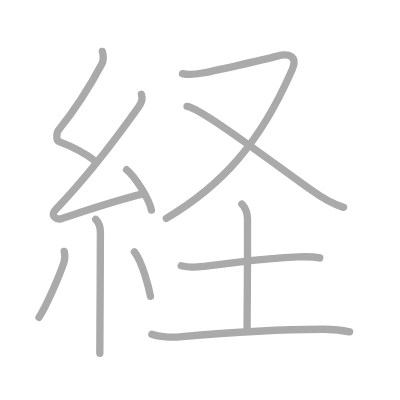
t = 0.00 s
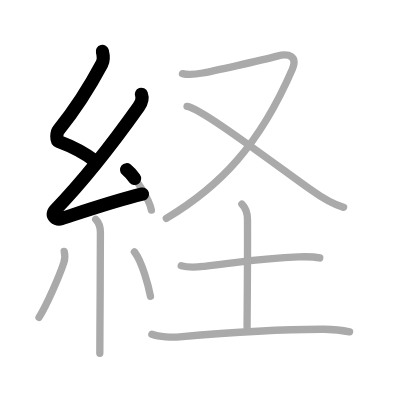
t = 2.25 s
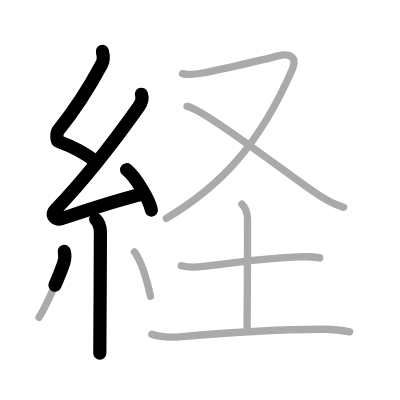
t = 4.50 s
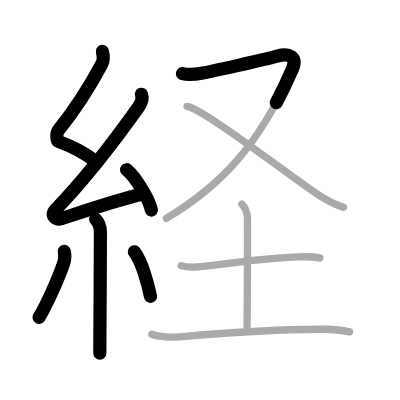
t = 6.50 s
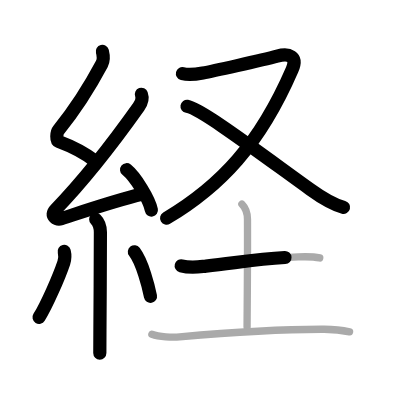
t = 8.75 s
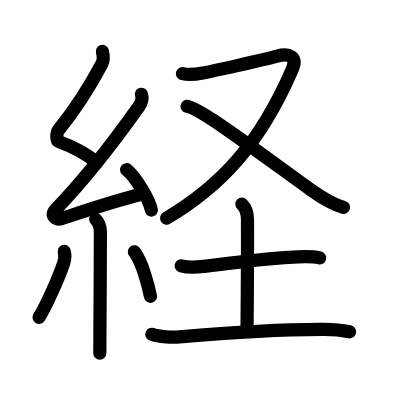
t = 11.00 s

The animated SVG that drew these frames (rendered in a browser with its animation timeline set to each time). Animation: 11 SMIL elements (animate=11); one cycle of 11.00 s.

<?xml version="1.0" standalone="no"?>
<!DOCTYPE svg PUBLIC "-//W3C//DTD SVG 1.1//EN"   "http://www.w3.org/Graphics/SVG/1.1/DTD/svg11.dtd">
<svg width="400px" height="400px"  version="1.1" xmlns="http://www.w3.org/2000/svg">
  <defs>
    <marker id="Triangle" viewBox="0 0 10 10" refX="0" refY="5" markerUnits="strokeWidth" markerWidth="3" style="stroke-opacity:0%;fill:#aaaaaa;" markerHeight="2" orient="auto">
      <path d="M 0 0 L 10 5 L 0 10 z" />
    </marker>
    
    <marker id="Arrow" viewBox="0 0 10 10" refX="5" refY="5" markerUnits="strokeWidth" markerWidth="1.8" style="stroke-opacity:0%;fill:#770000;" markerHeight="2" orient="auto">
      <path d="M 0 4 L 6 4 L 4 1 L 10 5 L 4 9 L 6 6 L 0 6 z" />
        <circle cx="5" cy="5" r="5" />
      </marker>
    
    <marker id="TriangleRed" viewBox="0 0 10 10" refX="0" refY="5" markerUnits="strokeWidth" markerWidth="3" style="stroke-opacity:0%;fill:#CC0000;" markerHeight="2" orient="auto">
      <path d="M 0 0 L 10 5 L 0 10 z" />
    </marker>
    
    <marker id="ArrowRed" viewBox="0 0 10 10" refX="5" refY="5" markerUnits="strokeWidth" markerWidth="1.8" style="stroke-opacity:0%;fill:#CC0000;" markerHeight="2" orient="auto">
      <path d="M 0 4 L 6 4 L 4 1 L 10 5 L 4 9 L 6 6 L 0 6 z" />
        <circle cx="5" cy="5" r="5" />
      </marker>
    
  </defs>
  
  <path style="fill:#ffffff; fill-opacity:100%; fill-rule:evenodd; stroke-width:0;" d="M 0 0 L 400px 0 L 400px 400px L 0 400px L 0 0" />

  <g transform="scale(3.6697247706422 3.6697247706422)">
<path style="fill:none; fill-opacity:0%; fill-rule:evenodd; stroke:#aaaaaa; stroke-opacity:100%; stroke-width: 1.5pt; stroke-linejoin:round; stroke-linecap:round;" d="M27.9 14c0.31 1.21 0.51 2.2-0.16 3.44C24.25 24 19.75 30.75 15.92 35.49c-0.54 0.67-0.62 2.81 0 3.04c3.65 1.36 7.79 3.6 10.14 5.47"></path>
<path style="fill:none; fill-opacity:0%; fill-rule:evenodd; stroke:#aaaaaa; stroke-opacity:100%; stroke-width: 1.5pt; stroke-linejoin:round; stroke-linecap:round;" d="M38.53 25.69c0.34 0.93 0.07 2.29-0.75 3.44c-6.03 8.49-15.03 20.12-22.63 27.98c-1.74 1.8 0.43 2.83 1.57 2.47c4.75-1.53 14.28-4.83 22.23-6.74"></path>
<path style="fill:none; fill-opacity:0%; fill-rule:evenodd; stroke:#aaaaaa; stroke-opacity:100%; stroke-width: 1.5pt; stroke-linejoin:round; stroke-linecap:round;" d="M34.5 46.25c2.38 1.94 6.15 7.98 6.75 11"></path>
<path style="fill:none; fill-opacity:0%; fill-rule:evenodd; stroke:#aaaaaa; stroke-opacity:100%; stroke-width: 1.5pt; stroke-linejoin:round; stroke-linecap:round;" d="M26.08 59.76c0.77 0.77 1.28 2.24 1.28 3.53c0 6.16-0.08 18.78-0.13 26.59c-0.02 3.16-0.03 5.53-0.03 6.37"></path>
<path style="fill:none; fill-opacity:0%; fill-rule:evenodd; stroke:#aaaaaa; stroke-opacity:100%; stroke-width: 1.5pt; stroke-linejoin:round; stroke-linecap:round;" d="M17.5 68.5c0.25 1 0.25 2-0.12 3.11c-1.35 3.98-4.66 11.52-6.75 14.89"></path>
<path style="fill:none; fill-opacity:0%; fill-rule:evenodd; stroke:#aaaaaa; stroke-opacity:100%; stroke-width: 1.5pt; stroke-linejoin:round; stroke-linecap:round;" d="M36.62 68.62c2.19 2.87 3.87 9.53 4.38 12.12"></path>
<path style="fill:none; fill-opacity:0%; fill-rule:evenodd; stroke:#aaaaaa; stroke-opacity:100%; stroke-width: 1.5pt; stroke-linejoin:round; stroke-linecap:round;" d="M49.72 20.07c1.29 0.32 2.96 0.31 5.54-0.18c2.29-0.43 15.96-3.43 20.28-4.59c3.16-0.85 5.68-0.04 4.07 3.67C70.76 39.38 60.08 50.73 45.32 59.5"></path>
<path style="fill:none; fill-opacity:0%; fill-rule:evenodd; stroke:#aaaaaa; stroke-opacity:100%; stroke-width: 1.5pt; stroke-linejoin:round; stroke-linecap:round;" d="M50.97 28.98c3.78 0.61 19.53 12.52 33.56 22.61c3.3 2.38 5.85 4.03 9.1 4.91"></path>
<path style="fill:none; fill-opacity:0%; fill-rule:evenodd; stroke:#aaaaaa; stroke-opacity:100%; stroke-width: 1.5pt; stroke-linejoin:round; stroke-linecap:round;" d="M49.38 72.42c2.62 0.71 4.66 0.32 6.75 0.09c9.94-1.1 15.03-2.12 25.12-2.51c1.99-0.08 3.93-0.16 5.88 0.29"></path>
<path style="fill:none; fill-opacity:0%; fill-rule:evenodd; stroke:#aaaaaa; stroke-opacity:100%; stroke-width: 1.5pt; stroke-linejoin:round; stroke-linecap:round;" d="M65.92 55.62c0.92 0.92 1.51 2.27 1.52 4.14c0.06 11.5-0.11 26.32-0.11 29.36"></path>
<path style="fill:none; fill-opacity:0%; fill-rule:evenodd; stroke:#aaaaaa; stroke-opacity:100%; stroke-width: 1.5pt; stroke-linejoin:round; stroke-linecap:round;" d="M41.38 91.1c1.97 0.7 5.6 0.88 7.57 0.7c13.22-1.17 29.12-2.11 39.4-2.07c3.29 0.01 5.26 0.33 6.91 0.69"></path>

<path style="fill:none; fill-opacity:0%; fill-rule:evenodd; stroke:#000000; stroke-opacity:100%; stroke-width: 2.7pt; stroke-linejoin:round; stroke-linecap:round;" d="M27.9 14c0.31 1.21 0.51 2.2-0.16 3.44C24.25 24 19.75 30.75 15.92 35.49c-0.54 0.67-0.62 2.81 0 3.04c3.65 1.36 7.79 3.6 10.14 5.47" pathLength="100" stroke-dashoffset="100" stroke-dasharray="100 105"><animate id="dashAnim1" attributeName="stroke-dashoffset" from="100" to="0" dur="1s" calcMode="linear" fill="freeze"/></path>
<path style="fill:none; fill-opacity:0%; fill-rule:evenodd; stroke:#000000; stroke-opacity:100%; stroke-width: 2.7pt; stroke-linejoin:round; stroke-linecap:round;" d="M38.53 25.69c0.34 0.93 0.07 2.29-0.75 3.44c-6.03 8.49-15.03 20.12-22.63 27.98c-1.74 1.8 0.43 2.83 1.57 2.47c4.75-1.53 14.28-4.83 22.23-6.74" pathLength="100" stroke-dashoffset="100" stroke-dasharray="100 105"><animate id="dashAnim2" attributeName="stroke-dashoffset" from="100" to="0" dur="1s" calcMode="linear" begin="dashAnim1.end" fill="freeze"/></path>
<path style="fill:none; fill-opacity:0%; fill-rule:evenodd; stroke:#000000; stroke-opacity:100%; stroke-width: 2.7pt; stroke-linejoin:round; stroke-linecap:round;" d="M34.5 46.25c2.38 1.94 6.15 7.98 6.75 11" pathLength="100" stroke-dashoffset="100" stroke-dasharray="100 105"><animate id="dashAnim3" attributeName="stroke-dashoffset" from="100" to="0" dur="1s" calcMode="linear" begin="dashAnim2.end" fill="freeze"/></path>
<path style="fill:none; fill-opacity:0%; fill-rule:evenodd; stroke:#000000; stroke-opacity:100%; stroke-width: 2.7pt; stroke-linejoin:round; stroke-linecap:round;" d="M26.08 59.76c0.77 0.77 1.28 2.24 1.28 3.53c0 6.16-0.08 18.78-0.13 26.59c-0.02 3.16-0.03 5.53-0.03 6.37" pathLength="100" stroke-dashoffset="100" stroke-dasharray="100 105"><animate id="dashAnim4" attributeName="stroke-dashoffset" from="100" to="0" dur="1s" calcMode="linear" begin="dashAnim3.end" fill="freeze"/></path>
<path style="fill:none; fill-opacity:0%; fill-rule:evenodd; stroke:#000000; stroke-opacity:100%; stroke-width: 2.7pt; stroke-linejoin:round; stroke-linecap:round;" d="M17.5 68.5c0.25 1 0.25 2-0.12 3.11c-1.35 3.98-4.66 11.52-6.75 14.89" pathLength="100" stroke-dashoffset="100" stroke-dasharray="100 105"><animate id="dashAnim5" attributeName="stroke-dashoffset" from="100" to="0" dur="1s" calcMode="linear" begin="dashAnim4.end" fill="freeze"/></path>
<path style="fill:none; fill-opacity:0%; fill-rule:evenodd; stroke:#000000; stroke-opacity:100%; stroke-width: 2.7pt; stroke-linejoin:round; stroke-linecap:round;" d="M36.62 68.62c2.19 2.87 3.87 9.53 4.38 12.12" pathLength="100" stroke-dashoffset="100" stroke-dasharray="100 105"><animate id="dashAnim6" attributeName="stroke-dashoffset" from="100" to="0" dur="1s" calcMode="linear" begin="dashAnim5.end" fill="freeze"/></path>
<path style="fill:none; fill-opacity:0%; fill-rule:evenodd; stroke:#000000; stroke-opacity:100%; stroke-width: 2.7pt; stroke-linejoin:round; stroke-linecap:round;" d="M49.72 20.07c1.29 0.32 2.96 0.31 5.54-0.18c2.29-0.43 15.96-3.43 20.28-4.59c3.16-0.85 5.68-0.04 4.07 3.67C70.76 39.38 60.08 50.73 45.32 59.5" pathLength="100" stroke-dashoffset="100" stroke-dasharray="100 105"><animate id="dashAnim7" attributeName="stroke-dashoffset" from="100" to="0" dur="1s" calcMode="linear" begin="dashAnim6.end" fill="freeze"/></path>
<path style="fill:none; fill-opacity:0%; fill-rule:evenodd; stroke:#000000; stroke-opacity:100%; stroke-width: 2.7pt; stroke-linejoin:round; stroke-linecap:round;" d="M50.97 28.98c3.78 0.61 19.53 12.52 33.56 22.61c3.3 2.38 5.85 4.03 9.1 4.91" pathLength="100" stroke-dashoffset="100" stroke-dasharray="100 105"><animate id="dashAnim8" attributeName="stroke-dashoffset" from="100" to="0" dur="1s" calcMode="linear" begin="dashAnim7.end" fill="freeze"/></path>
<path style="fill:none; fill-opacity:0%; fill-rule:evenodd; stroke:#000000; stroke-opacity:100%; stroke-width: 2.7pt; stroke-linejoin:round; stroke-linecap:round;" d="M49.38 72.42c2.62 0.71 4.66 0.32 6.75 0.09c9.94-1.1 15.03-2.12 25.12-2.51c1.99-0.08 3.93-0.16 5.88 0.29" pathLength="100" stroke-dashoffset="100" stroke-dasharray="100 105"><animate id="dashAnim9" attributeName="stroke-dashoffset" from="100" to="0" dur="1s" calcMode="linear" begin="dashAnim8.end" fill="freeze"/></path>
<path style="fill:none; fill-opacity:0%; fill-rule:evenodd; stroke:#000000; stroke-opacity:100%; stroke-width: 2.7pt; stroke-linejoin:round; stroke-linecap:round;" d="M65.92 55.62c0.92 0.92 1.51 2.27 1.52 4.14c0.06 11.5-0.11 26.32-0.11 29.36" pathLength="100" stroke-dashoffset="100" stroke-dasharray="100 105"><animate id="dashAnim10" attributeName="stroke-dashoffset" from="100" to="0" dur="1s" calcMode="linear" begin="dashAnim9.end" fill="freeze"/></path>
<path style="fill:none; fill-opacity:0%; fill-rule:evenodd; stroke:#000000; stroke-opacity:100%; stroke-width: 2.7pt; stroke-linejoin:round; stroke-linecap:round;" d="M41.38 91.1c1.97 0.7 5.6 0.88 7.57 0.7c13.22-1.17 29.12-2.11 39.4-2.07c3.29 0.01 5.26 0.33 6.91 0.69" pathLength="100" stroke-dashoffset="100" stroke-dasharray="100 105"><animate id="dashAnim11" attributeName="stroke-dashoffset" from="100" to="0" dur="1s" calcMode="linear" begin="dashAnim10.end" fill="freeze"/></path>

</g>

</svg>  
          
